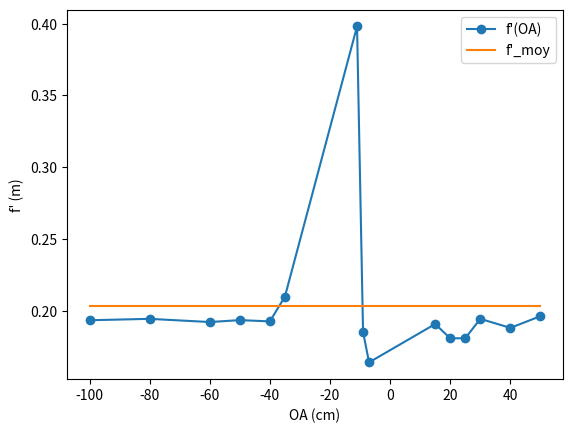

Python code for this plot:
#!/usr/bin/env python3
# -*- coding:utf-8 -*-
# type: ignore

import matplotlib.pyplot as plt
import numpy as np

x = np.array([-100, -80, -60, -50, -40, -35, -11, -9, -7, 15, 20, 25, 30, 40, 50])
y = np.array([24.0, 25.7, 28.3, 31.6, 37.2, 52.5, -15.2, -17.5, -12.2, 8.4, 9.5, 10.5, 11.8, 12.8, 14.1])

x = 1/x
y = 1/y

V = (y-x) * 10**2 #convertion cm^-1 en m^-1
f = 1/V
print(np.mean(f))
print(np.std(f))

plt.plot(1/x, f, "o-", label = "f'(OA)")
plt.plot(1/x, np.full(len(x), np.mean(f)), label="f'_moy")
plt.xlabel("OA (cm)")
plt.ylabel("f' (m)")
plt.legend()
plt.show()
